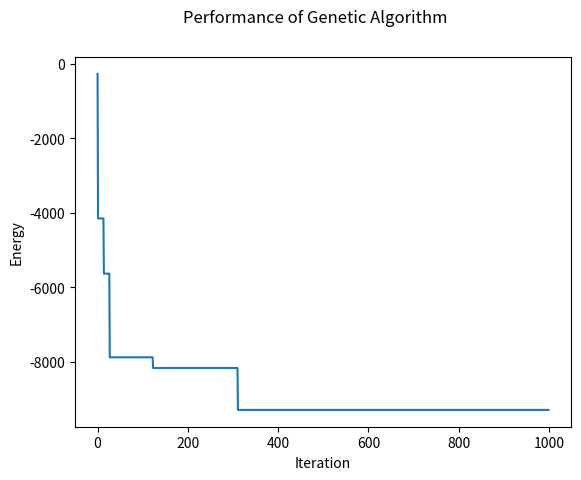

Write Python code to recreate this figure.
import matplotlib.pyplot as plt
import numpy as np
import random as random

# initialize all the weights to 1
wb = 1
wa = 1
wd = 1
wn = 1
wee = 1
wv = 1
wel = 1
weg = 1

weights = [wb,wa,wd,wn,wee,wv,wel,weg]

# returns a vector describing all of the weights
def weights():
    return [wb,wa,wd,wn,wee,wv,wel,weg]

"""initialize energy terms"""

bond = 49.7829
angle = 138.4463
dihed = 217.8041
nb = 39.1752
eel = 695.8385
vdw = -83.5197
el = -1162.1836
egb = -162.3717

energy_terms = np.array([[bond], [angle], [dihed], [nb], [eel], [vdw], [el], [egb]])

# original weights of 1
original_energy = np.dot(np.ones(len(energy_terms)), energy_terms)
print('The original energy before applying the genetic algorithm was as follows', original_energy) 

last_energy = original_energy
end = 1000
list_total_energy = []

for a in range(end):

    population = []

    # random initialization of an attempt at the solution, an "individual"
    individual = []

    # total amount of weight left to be redistributed 
    total_weight_left = float(len(weights()))

    # distribute random weights to an individual, while keeping total weight constant
    for weight in (range(len(weights())-1)):    
        distribute = random.uniform(0,1) * total_weight_left
        total_weight_left -= distribute
        new_weight = distribute
        individual.append(new_weight)

    # add what's left to be distributed, as the final weight 
    individual.append(total_weight_left)

    # total weight is unchanged 
    # weights have been randomly distributed

    # randomly shuffle the weights in the list
    random.shuffle(individual)

    """matrix multiplication to compute total_energy"""

    np.array(individual)

    # calculate dot product of the arrays
    total_energy = np.dot(individual, energy_terms)

    if total_energy < last_energy:
        last_energy = total_energy
        best_weights = individual
        
    list_total_energy.append(last_energy)       

# plots the performance of the G.A.
plt.plot(range(end), list_total_energy)
plt.suptitle('Performance of Genetic Algorithm')
plt.xlabel('Iteration')
plt.ylabel('Energy')
plt.show()

def print_weights_of(weights):
    print()
    print("Here are the weights for the following energy terms...")
    print()
    print(" bond =", weights[0])
    print(" angle =", weights[1])
    print(" dihed =", weights[2])
    print(" nb =", weights[3])
    print(" eel =", weights[4])
    print(" vdw =", weights[5])
    print(" el =", weights[6])
    print(" egb =", weights[7])
    print()
    
print_weights_of(best_weights)
print('This results in the following energy', last_energy)

